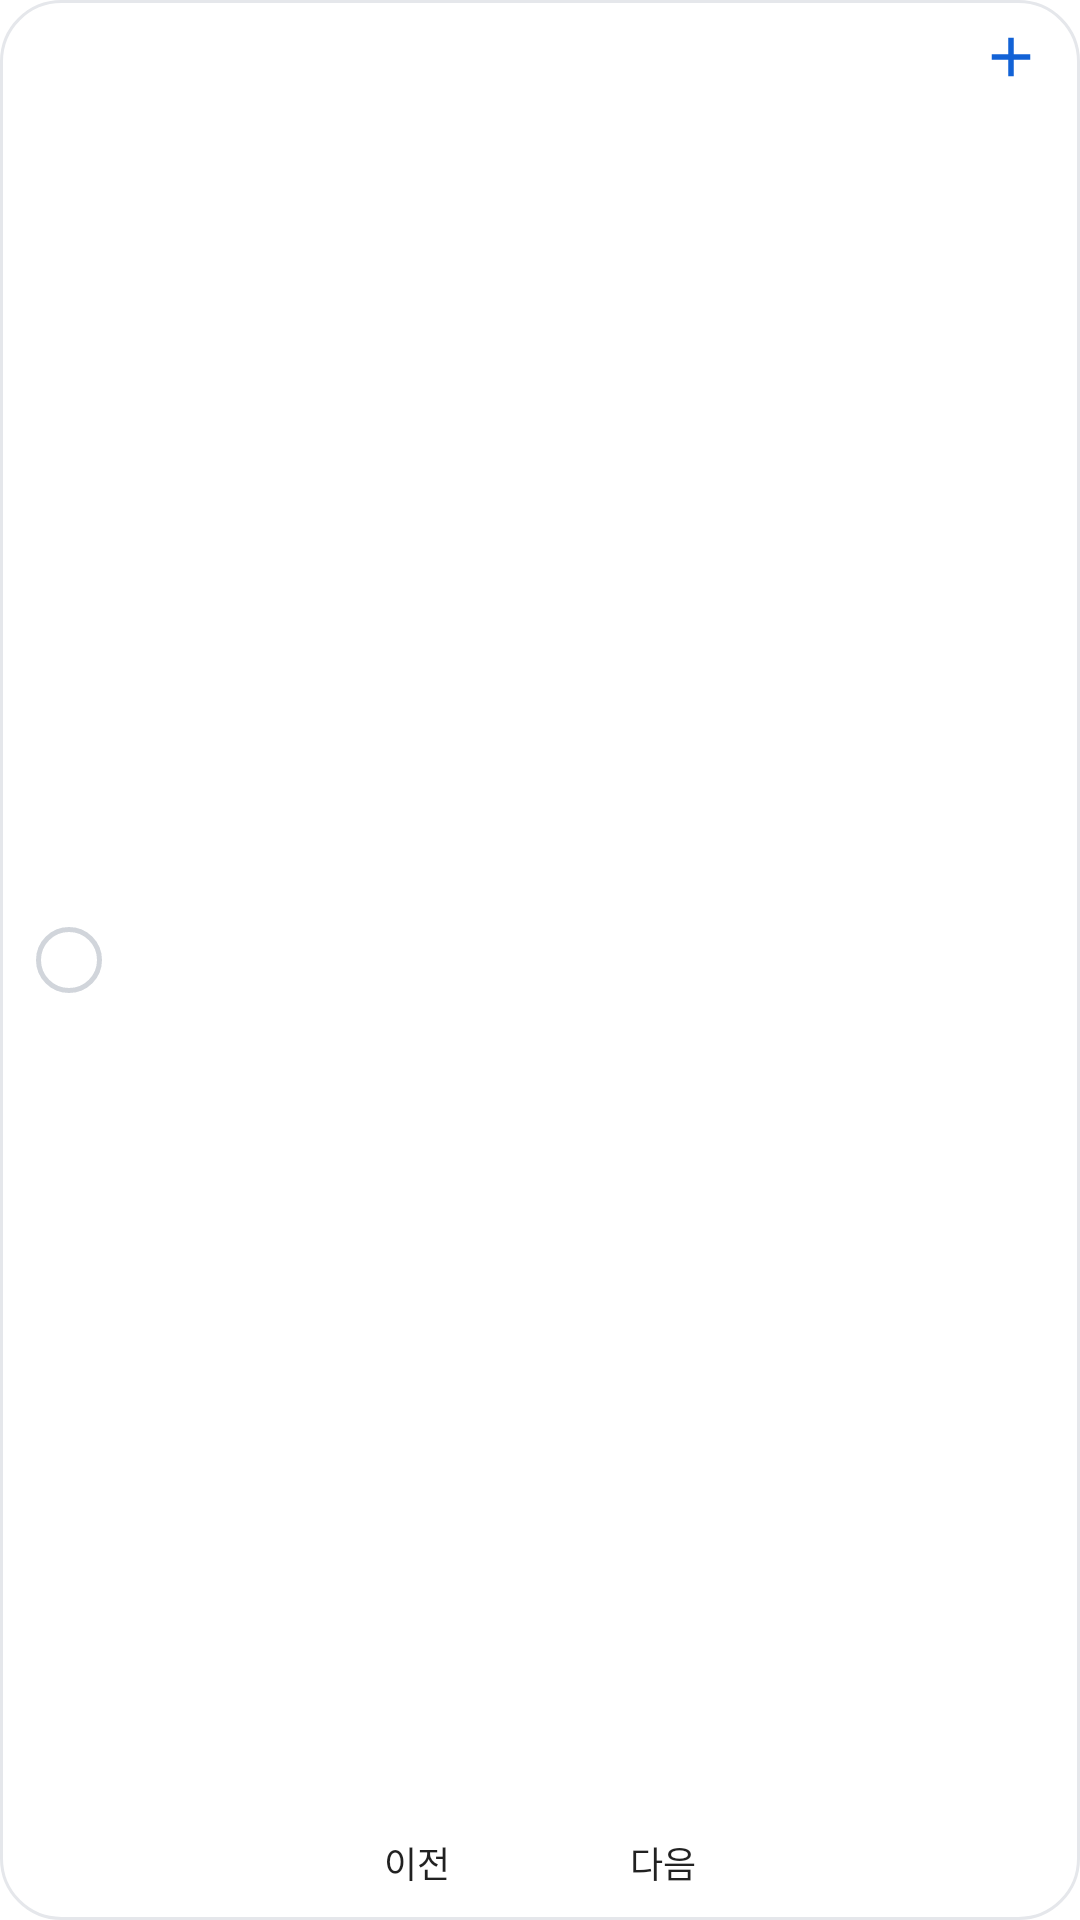

Layout XML and referenced resources for this Android screen:
<!-- AndroidManifest.xml: fallback theme Theme.MaterialComponents.DayNight.NoActionBar -->
<!-- res/layout/widget_schedule_compact.xml -->
<?xml version="1.0" encoding="utf-8"?>
<LinearLayout xmlns:android="http://schemas.android.com/apk/res/android"
    android:layout_width="match_parent"
    android:layout_height="match_parent"
    android:background="@drawable/widget_background"
    android:orientation="vertical"
    android:paddingHorizontal="8dp"
    android:paddingVertical="4dp">

    <LinearLayout
        android:id="@+id/widget_header"
        android:layout_width="match_parent"
        android:layout_height="30dp"
        android:gravity="center_vertical"
        android:orientation="horizontal">

        <TextView
            android:id="@+id/widget_title"
            android:layout_width="0dp"
            android:layout_height="wrap_content"
            android:layout_weight="1"
            android:ellipsize="end"
            android:maxLines="1"
            android:textColor="@color/widget_ink"
            android:textSize="15sp"
            android:textStyle="bold" />

        <ImageButton
            android:id="@+id/widget_add"
            android:layout_width="30dp"
            android:layout_height="30dp"
            android:background="@android:color/transparent"
            android:contentDescription="@string/widget_add_task"
            android:padding="4dp"
            android:scaleType="fitCenter"
            android:src="@drawable/widget_add_icon" />
    </LinearLayout>

    <FrameLayout
        android:layout_width="match_parent"
        android:layout_height="0dp"
        android:layout_weight="1">

        <LinearLayout
            android:id="@+id/task_row_0"
            android:layout_width="match_parent"
            android:layout_height="match_parent"
            android:gravity="center_vertical"
            android:orientation="horizontal">

            <ImageButton
                android:id="@+id/task_checkbox_0"
                android:layout_width="30dp"
                android:layout_height="30dp"
                android:background="@android:color/transparent"
                android:contentDescription="@string/schedule_widget_complete_task"
                android:padding="4dp"
                android:scaleType="fitCenter"
                android:src="@drawable/widget_checkbox_unchecked" />

            <TextView
                android:id="@+id/task_title_0"
                android:layout_width="0dp"
                android:layout_height="wrap_content"
                android:layout_marginStart="6dp"
                android:layout_weight="1"
                android:ellipsize="end"
                android:maxLines="1"
                android:textColor="@color/widget_ink"
                android:textSize="14sp" />
        </LinearLayout>

        <TextView
            android:id="@+id/widget_empty"
            android:layout_width="match_parent"
            android:layout_height="match_parent"
            android:gravity="center"
            android:maxLines="1"
            android:text="@string/widget_empty_message"
            android:textColor="@color/widget_muted"
            android:textSize="12sp"
            android:visibility="gone" />
    </FrameLayout>

    <LinearLayout
        android:layout_width="match_parent"
        android:layout_height="30dp"
        android:gravity="center"
        android:orientation="horizontal">

        <Button
            android:id="@+id/widget_previous"
            android:layout_width="44dp"
            android:layout_height="30dp"
            android:background="?android:attr/selectableItemBackground"
            android:minHeight="0dp"
            android:minWidth="0dp"
            android:padding="0dp"
            android:text="@string/widget_previous"
            android:textSize="12sp" />

        <TextView
            android:id="@+id/widget_page"
            android:layout_width="wrap_content"
            android:layout_height="wrap_content"
            android:gravity="center"
            android:minWidth="38dp"
            android:textColor="@color/widget_muted" />

        <Button
            android:id="@+id/widget_next"
            android:layout_width="44dp"
            android:layout_height="30dp"
            android:background="?android:attr/selectableItemBackground"
            android:minHeight="0dp"
            android:minWidth="0dp"
            android:padding="0dp"
            android:text="@string/widget_next"
            android:textSize="12sp" />
    </LinearLayout>
</LinearLayout>
<!-- resources referenced by this layout -->
<resources>
  <color name="widget_ink">#111827</color>
  <color name="widget_muted">#6B7280</color>
  <!-- drawable widget_add_icon (drawable) -->
  <vector xmlns:android="http://schemas.android.com/apk/res/android"
      android:width="24dp" android:height="24dp"
      android:viewportWidth="24" android:viewportHeight="24">
      <path android:fillColor="#1262D6"
          android:pathData="M11,5h2v6h6v2h-6v6h-2v-6H5v-2h6z" />
  </vector>
  <!-- drawable widget_background (drawable) -->
  <?xml version="1.0" encoding="utf-8"?>
  <shape xmlns:android="http://schemas.android.com/apk/res/android"
      android:shape="rectangle">
      <corners android:radius="20dp" />
      <solid android:color="@color/widget_surface" />
      <stroke
          android:width="1dp"
          android:color="@color/widget_line" />
  </shape>
  <!-- drawable widget_checkbox_unchecked (drawable) -->
  <?xml version="1.0" encoding="utf-8"?>
  <shape xmlns:android="http://schemas.android.com/apk/res/android"
      android:shape="oval">
      <stroke
          android:width="1.8dp"
          android:color="#D1D5DB" />
      <solid android:color="@android:color/transparent" />
      <size
          android:width="22dp"
          android:height="22dp" />
  </shape>
  <string name="schedule_widget_complete_task">일정 완료</string>
  <string name="widget_add_task">일정 등록</string>
  <string name="widget_empty_message">마감 일정이 없습니다</string>
  <string name="widget_next">다음</string>
  <string name="widget_previous">이전</string>
  <color name="widget_surface">#FFFFFF</color>
  <color name="widget_line">#E5E7EB</color>
</resources>
